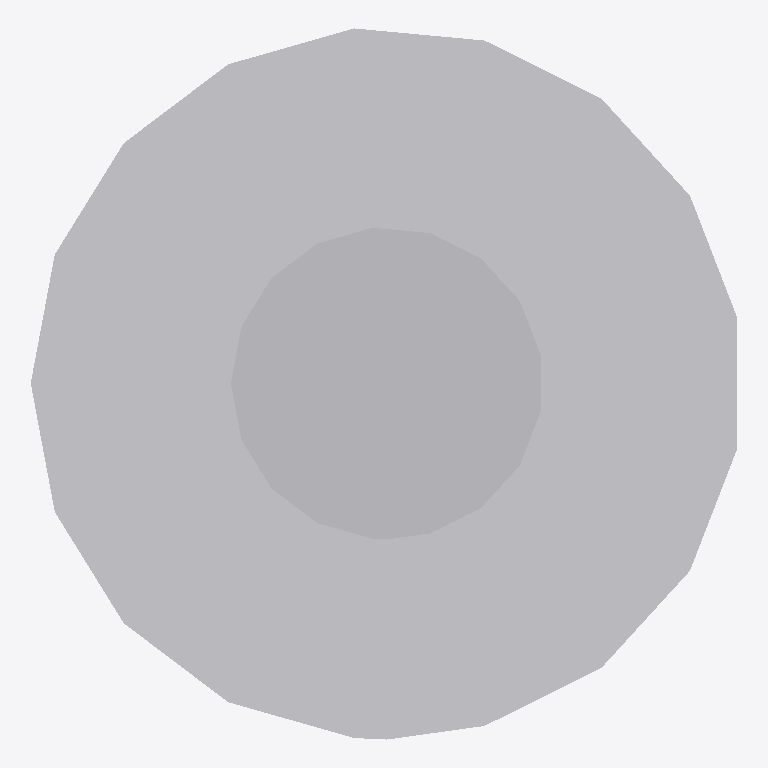
Plan cut of the same IFC building model at storey (level 0.00 m, cut at 1.40 m), seen from above with north up, elements coloured by IFC class: 1 other element (light grey). Cut surfaces are drawn darker.
Extent 0.3 m × 0.3 m × 3.0 m (x, y, z). Storeys (1): unnamed at 0.00 m. Elements (1): 1 IfcDistributionElement.

HEADER;
FILE_DESCRIPTION(('ViewDefinition [CoordinationView]'),'2;1');
FILE_NAME('','2020-06-11T10:24:33',(),(),'IfcOpenShell 0.7.0-dev','IfcOpenShell 0.7.0-dev','');
FILE_SCHEMA(('IFC4'));
ENDSEC;
DATA;
#10=IFCPROJECT('Test-Support',$,'OpenPlant IFC Exporter',$,$,$,$,(#6),#9);
#831=IFCSITE('1omLBhmEP4ZPBAFzgLJRmt',#825,$,$,$,#830,$,$,.ELEMENT.,$,$,$,$,$);
#838=IFCBUILDING('1g5eB7YhLBQ8fpbfw$dPmS',#825,$,$,$,#837,$,$,.ELEMENT.,$,$,$);
#845=IFCBUILDINGSTOREY('0UktJdPxLCLvBS_jw0SF5L',#825,$,$,$,#844,$,$,.ELEMENT.,$);
#847=IFCDISTRIBUTIONELEMENT('Support',$,'Support','Support',$,#820,#815,$);
ENDSEC;
